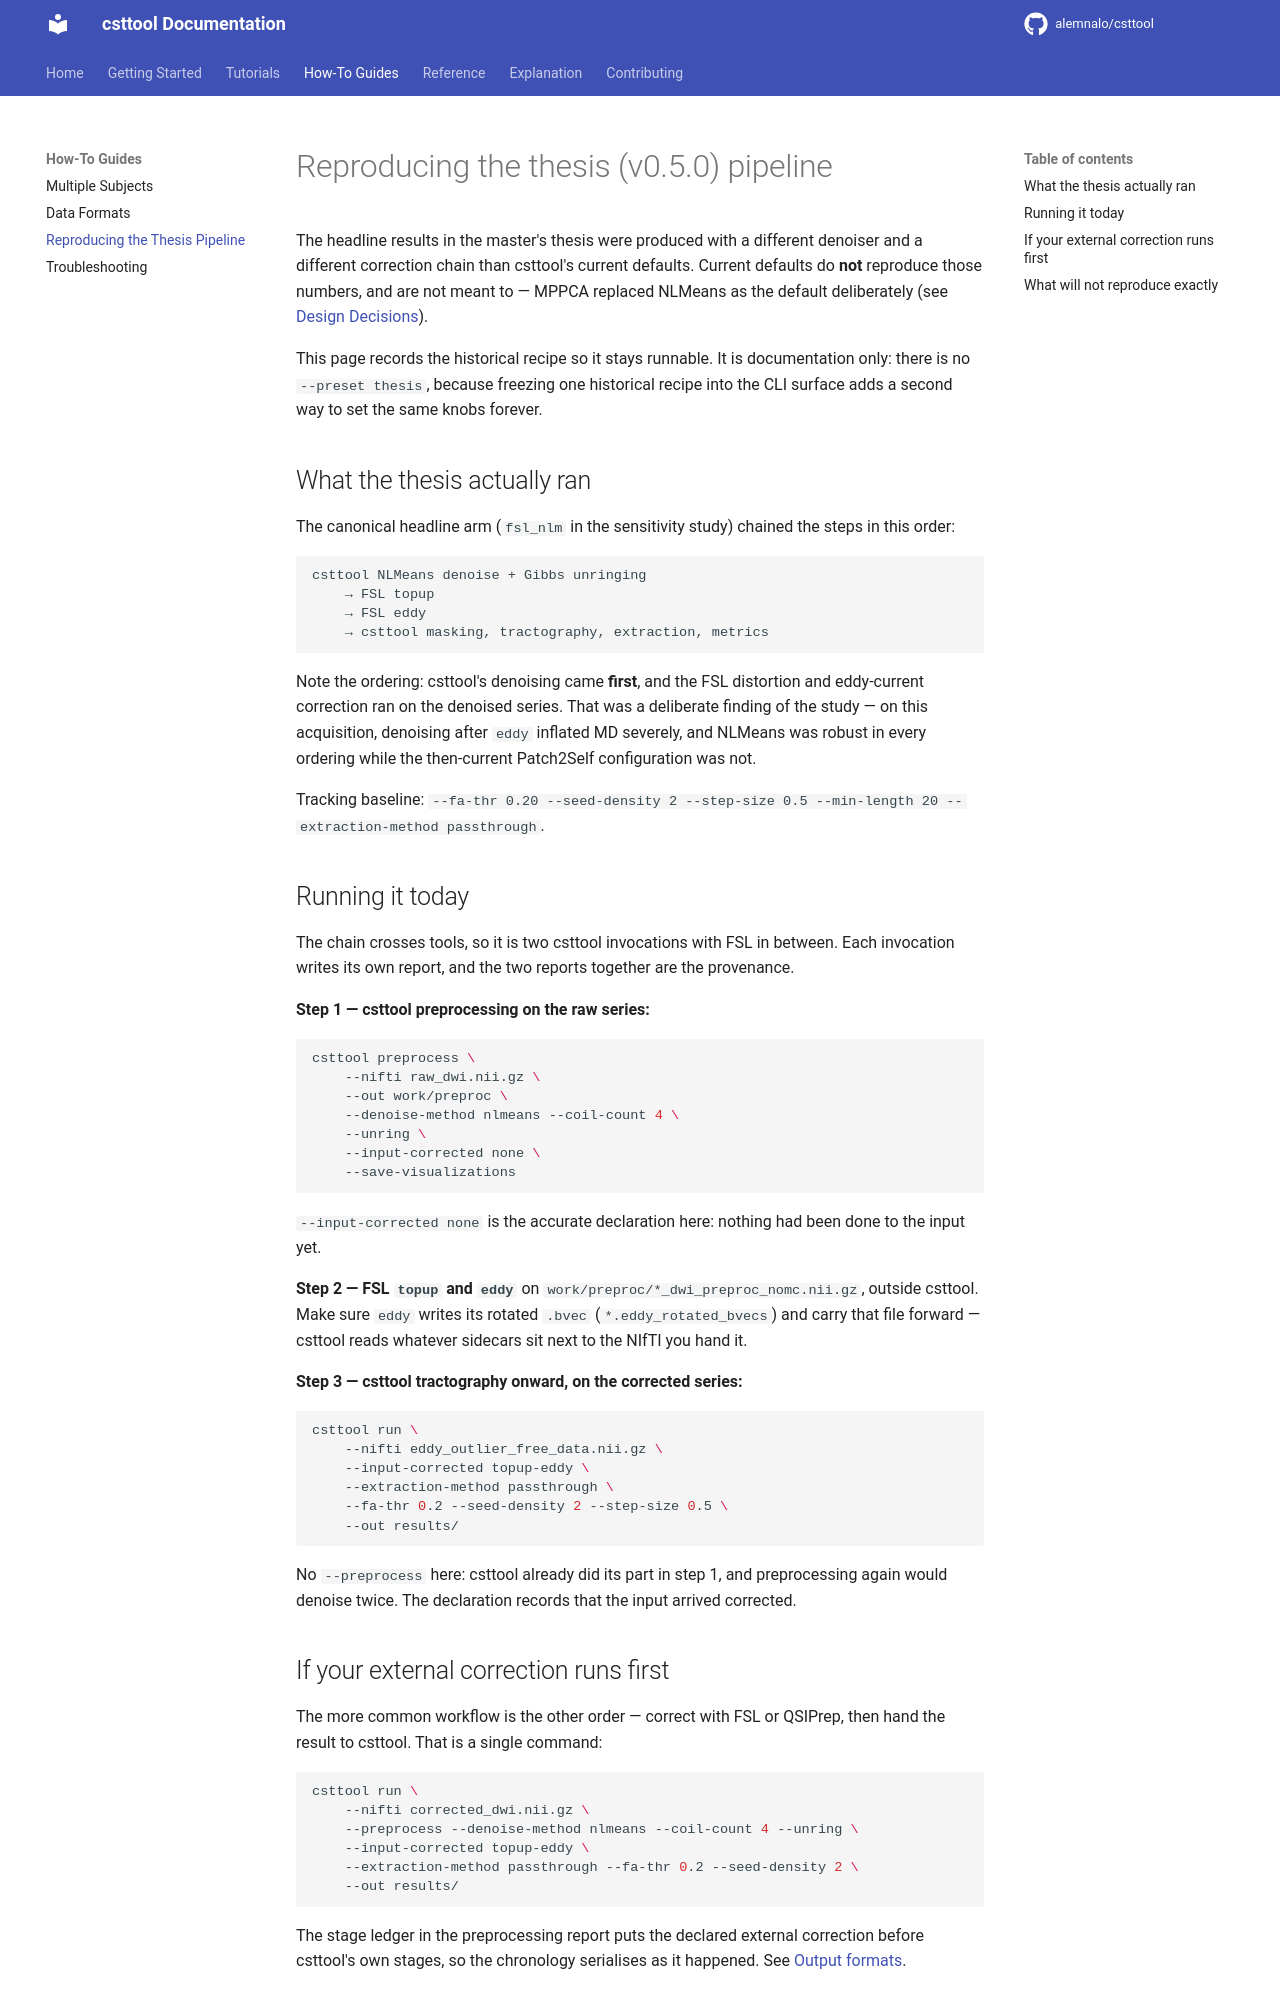

repository: alemnalo/csttool · page: how-to/reproduce-thesis-pipeline/index.html · generator: mkdocs

# Reproducing the thesis (v0.5.0) pipeline

The headline results in the master's thesis were produced with a different denoiser and
a different correction chain than csttool's current defaults. Current defaults do
**not** reproduce those numbers, and are not meant to — MPPCA replaced NLMeans as the
default deliberately (see [Design Decisions](../explanation/design-decisions.md#why-mppca-is-the-default-denoiser)).

This page records the historical recipe so it stays runnable. It is documentation only:
there is no `--preset thesis`, because freezing one historical recipe into the CLI
surface adds a second way to set the same knobs forever.

## What the thesis actually ran

The canonical headline arm (`fsl_nlm` in the sensitivity study) chained the steps in
this order:

```
csttool NLMeans denoise + Gibbs unringing
    → FSL topup
    → FSL eddy
    → csttool masking, tractography, extraction, metrics
```

Note the ordering: csttool's denoising came **first**, and the FSL distortion and
eddy-current correction ran on the denoised series. That was a deliberate finding of
the study — on this acquisition, denoising after `eddy` inflated MD severely, and
NLMeans was robust in every ordering while the then-current Patch2Self configuration
was not.

Tracking baseline: `--fa-thr 0.20 --seed-density 2 --step-size 0.5 --min-length 20
--extraction-method passthrough`.

## Running it today

The chain crosses tools, so it is two csttool invocations with FSL in between. Each
invocation writes its own report, and the two reports together are the provenance.

**Step 1 — csttool preprocessing on the raw series:**

```bash
csttool preprocess \
    --nifti raw_dwi.nii.gz \
    --out work/preproc \
    --denoise-method nlmeans --coil-count 4 \
    --unring \
    --input-corrected none \
    --save-visualizations
```

`--input-corrected none` is the accurate declaration here: nothing had been done to the
input yet.

**Step 2 — FSL `topup` and `eddy`** on `work/preproc/*_dwi_preproc_nomc.nii.gz`, outside
csttool. Make sure `eddy` writes its rotated `.bvec` (`*.eddy_rotated_bvecs`) and carry
that file forward — csttool reads whatever sidecars sit next to the NIfTI you hand it.

**Step 3 — csttool tractography onward, on the corrected series:**

```bash
csttool run \
    --nifti eddy_outlier_free_data.nii.gz \
    --input-corrected topup-eddy \
    --extraction-method passthrough \
    --fa-thr 0.2 --seed-density 2 --step-size 0.5 \
    --out results/
```

No `--preprocess` here: csttool already did its part in step 1, and preprocessing again
would denoise twice. The declaration records that the input arrived corrected.

## If your external correction runs first

The more common workflow is the other order — correct with FSL or QSIPrep, then hand the
result to csttool. That is a single command:

```bash
csttool run \
    --nifti corrected_dwi.nii.gz \
    --preprocess --denoise-method nlmeans --coil-count 4 --unring \
    --input-corrected topup-eddy \
    --extraction-method passthrough --fa-thr 0.2 --seed-density 2 \
    --out results/
```

The stage ledger in the preprocessing report puts the declared external correction
before csttool's own stages, so the chronology serialises as it happened. See
[Output formats](../reference/output-formats.md#preprocessing-report).
